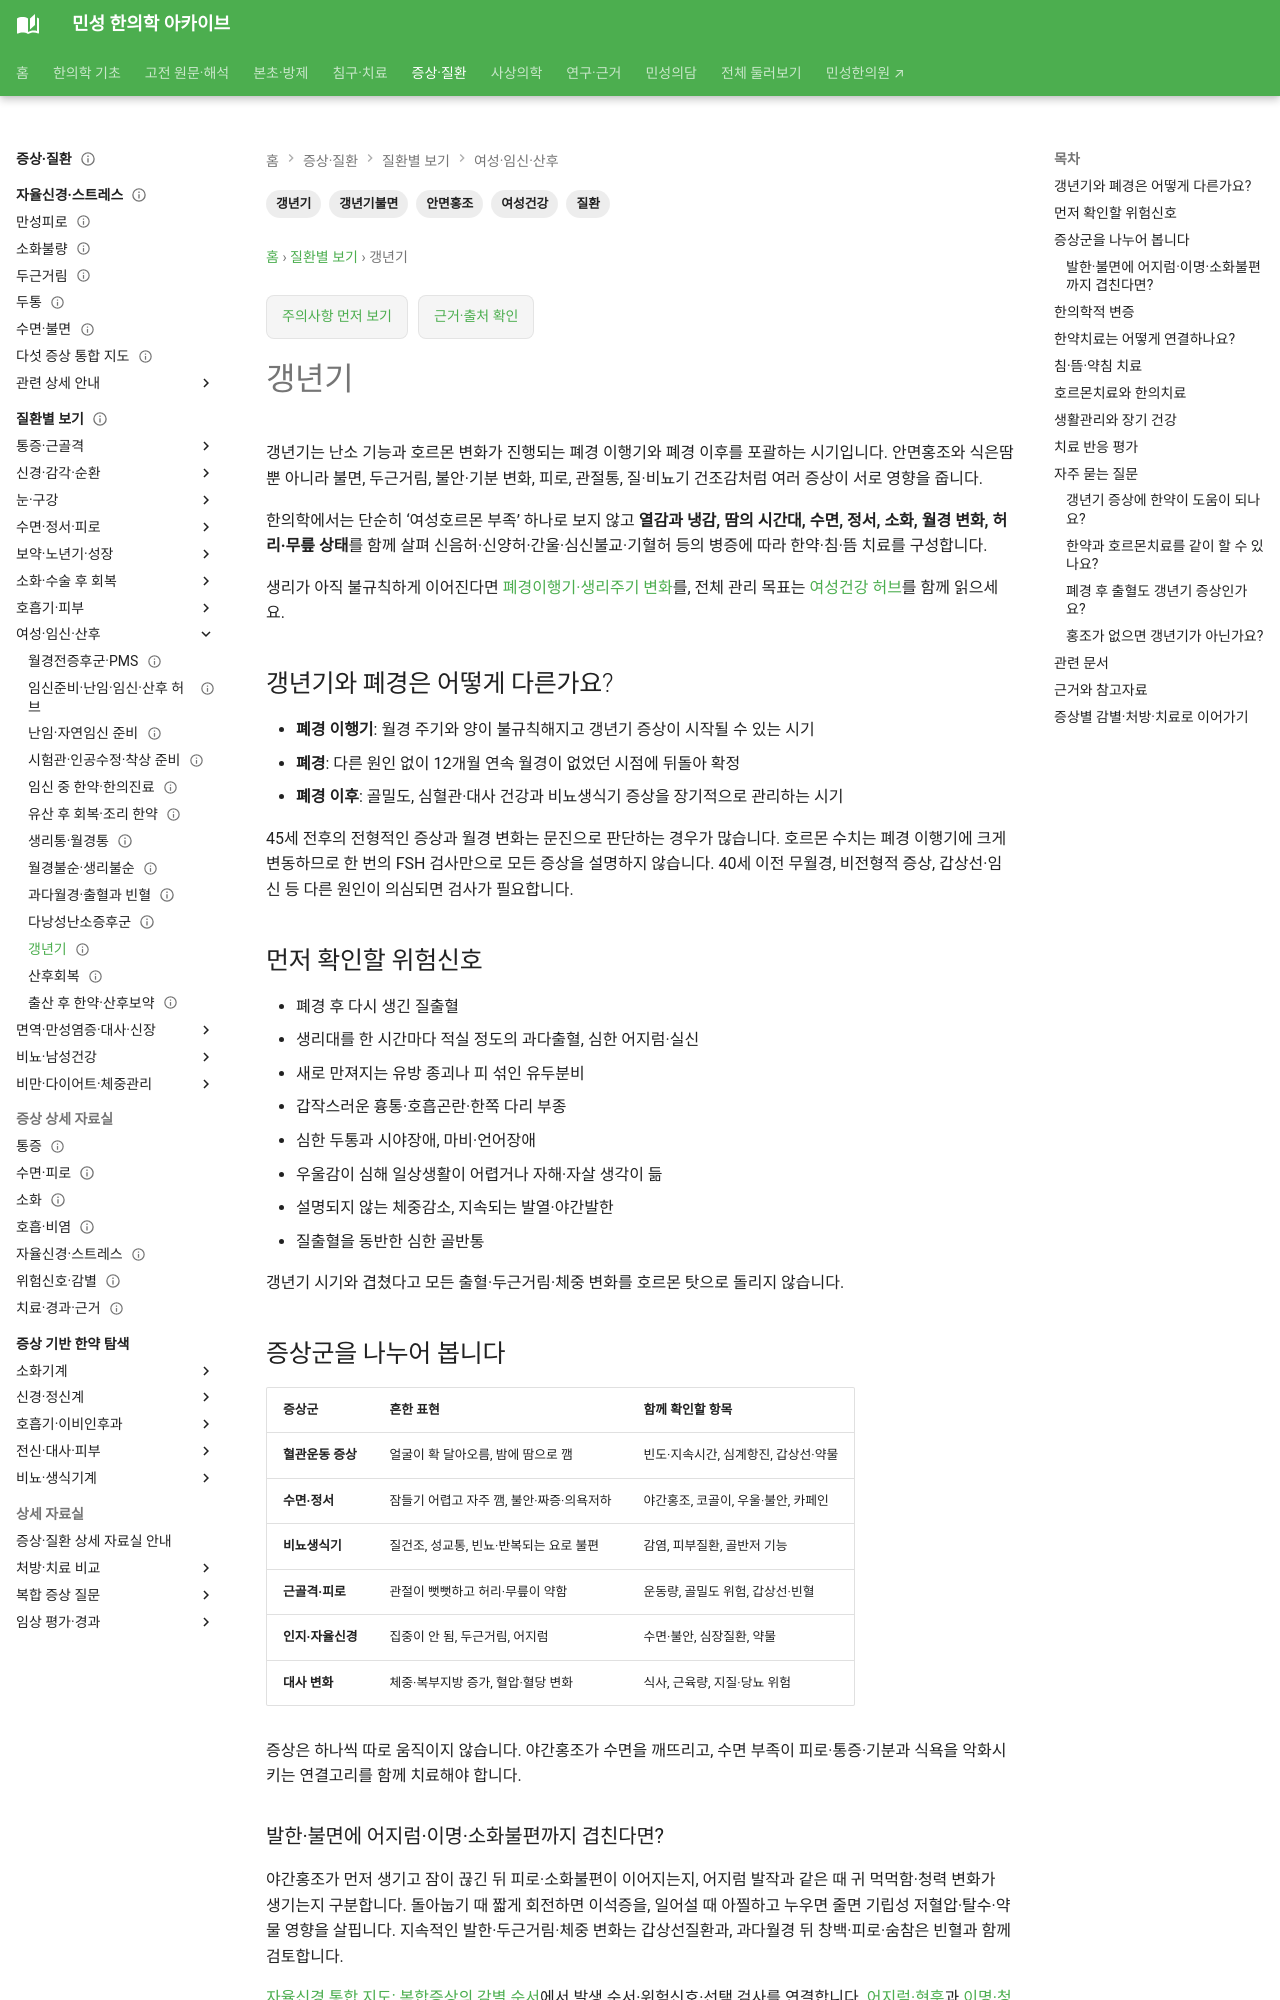

repository: joowon1111/minseong-korean-medicine-wiki · page: conditions/menopause/index.html · generator: mkdocs

---
title: 갱년기
description: 안면홍조·야간발한·불면·두근거림·건조감·관절통을 구분하고 갱년기의 한약·침·생활관리를 연결합니다.
tags:
- 질환
- 갱년기
- 여성건강
- 안면홍조
- 갱년기불면
status: 검토완료
last_reviewed: 2026-09-06
---
# 갱년기

갱년기는 난소 기능과 호르몬 변화가 진행되는 폐경 이행기와 폐경 이후를 포괄하는 시기입니다. 안면홍조와 식은땀뿐 아니라 불면, 두근거림, 불안·기분 변화, 피로, 관절통, 질·비뇨기 건조감처럼 여러 증상이 서로 영향을 줍니다.

한의학에서는 단순히 ‘여성호르몬 부족’ 하나로 보지 않고 **열감과 냉감, 땀의 시간대, 수면, 정서, 소화, 월경 변화, 허리·무릎 상태**를 함께 살펴 신음허·신양허·간울·심신불교·기혈허 등의 병증에 따라 한약·침·뜸 치료를 구성합니다.

생리가 아직 불규칙하게 이어진다면 [폐경이행기·생리주기 변화](perimenopause.md)를, 전체 관리 목표는 [여성건강 허브](../pillar/womens-health.md#_6)를 함께 읽으세요.

## 갱년기와 폐경은 어떻게 다른가요?

- **폐경 이행기**: 월경 주기와 양이 불규칙해지고 갱년기 증상이 시작될 수 있는 시기
- **폐경**: 다른 원인 없이 12개월 연속 월경이 없었던 시점에 뒤돌아 확정
- **폐경 이후**: 골밀도, 심혈관·대사 건강과 비뇨생식기 증상을 장기적으로 관리하는 시기

45세 전후의 전형적인 증상과 월경 변화는 문진으로 판단하는 경우가 많습니다. 호르몬 수치는 폐경 이행기에 크게 변동하므로 한 번의 FSH 검사만으로 모든 증상을 설명하지 않습니다. 40세 이전 무월경, 비전형적 증상, 갑상선·임신 등 다른 원인이 의심되면 검사가 필요합니다.

## 먼저 확인할 위험신호

- 폐경 후 다시 생긴 질출혈
- 생리대를 한 시간마다 적실 정도의 과다출혈, 심한 어지럼·실신
- 새로 만져지는 유방 종괴나 피 섞인 유두분비
- 갑작스러운 흉통·호흡곤란·한쪽 다리 부종
- 심한 두통과 시야장애, 마비·언어장애
- 우울감이 심해 일상생활이 어렵거나 자해·자살 생각이 듦
- 설명되지 않는 체중감소, 지속되는 발열·야간발한
- 질출혈을 동반한 심한 골반통

갱년기 시기와 겹쳤다고 모든 출혈·두근거림·체중 변화를 호르몬 탓으로 돌리지 않습니다.

## 증상군을 나누어 봅니다

| 증상군 | 흔한 표현 | 함께 확인할 항목 |
|---|---|---|
| **혈관운동 증상** | 얼굴이 확 달아오름, 밤에 땀으로 깸 | 빈도·지속시간, 심계항진, 갑상선·약물 |
| **수면·정서** | 잠들기 어렵고 자주 깸, 불안·짜증·의욕저하 | 야간홍조, 코골이, 우울·불안, 카페인 |
| **비뇨생식기** | 질건조, 성교통, 빈뇨·반복되는 요로 불편 | 감염, 피부질환, 골반저 기능 |
| **근골격·피로** | 관절이 뻣뻣하고 허리·무릎이 약함 | 운동량, 골밀도 위험, 갑상선·빈혈 |
| **인지·자율신경** | 집중이 안 됨, 두근거림, 어지럼 | 수면·불안, 심장질환, 약물 |
| **대사 변화** | 체중·복부지방 증가, 혈압·혈당 변화 | 식사, 근육량, 지질·당뇨 위험 |

증상은 하나씩 따로 움직이지 않습니다. 야간홍조가 수면을 깨뜨리고, 수면 부족이 피로·통증·기분과 식욕을 악화시키는 연결고리를 함께 치료해야 합니다.
